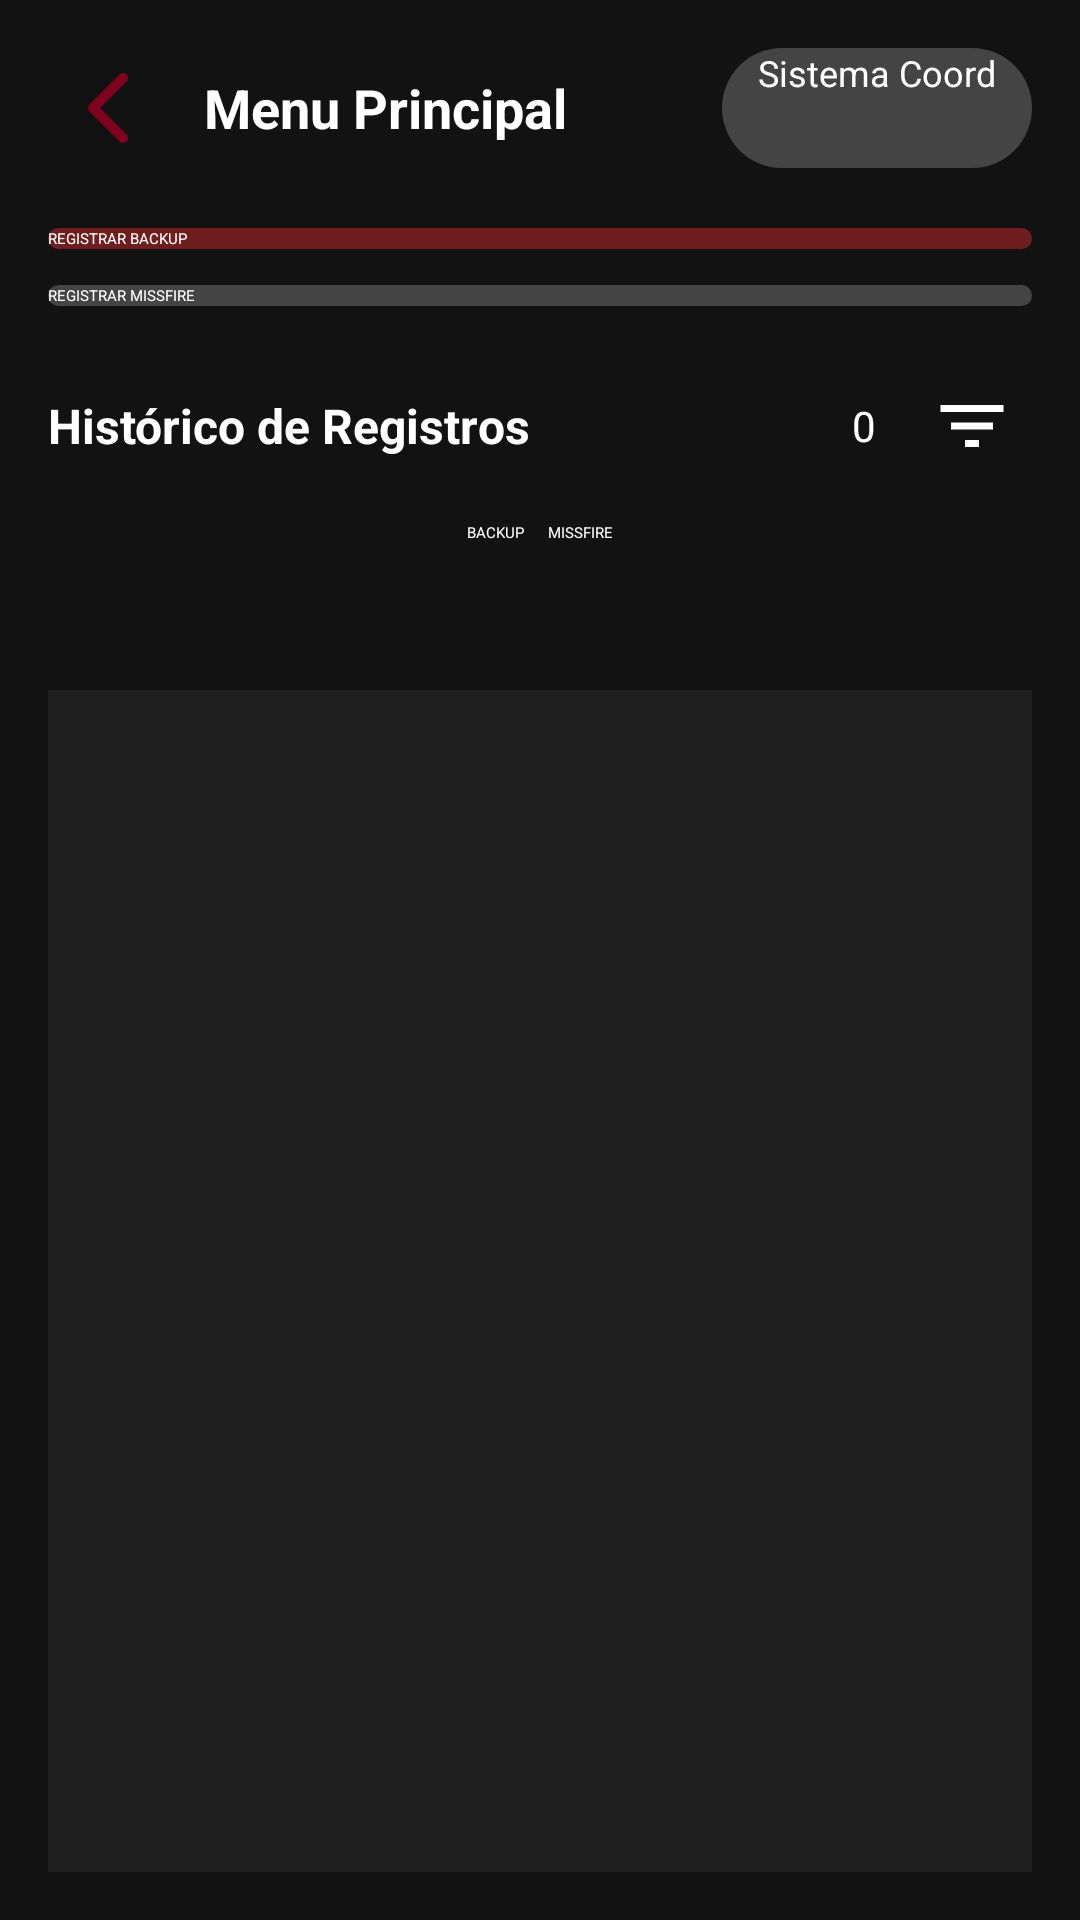

Write the Android layout XML for this screen, with the resource values it uses.
<!-- AndroidManifest.xml: application theme Theme.MissfireBackupApp -->
<!-- res/layout/activity_main.xml -->
<?xml version="1.0" encoding="utf-8"?>
<LinearLayout xmlns:android="http://schemas.android.com/apk/res/android"
    xmlns:app="http://schemas.android.com/apk/res-auto"
    xmlns:tools="http://schemas.android.com/tools"
    android:layout_width="match_parent"
    android:layout_height="match_parent"
    android:background="@color/backgroundDark"
    android:orientation="vertical"
    android:padding="16dp">

    
    <LinearLayout
        android:layout_width="match_parent"
        android:layout_height="wrap_content"
        android:gravity="center_vertical"
        android:orientation="horizontal">

        <ImageButton
            android:id="@+id/btnVoltar"
            android:layout_width="40dp"
            android:layout_height="40dp"
            android:background="@null"
            android:src="@drawable/ic_arrow_back"
            app:tint="@color/white"
            tools:ignore="SpeakableTextPresentCheck,TouchTargetSizeCheck" />

        <TextView
            android:id="@+id/tvMenuPrincipal"
            android:layout_width="wrap_content"
            android:layout_height="wrap_content"
            android:layout_marginStart="12dp"
            android:text="@string/menu_principal"
            android:textColor="@color/white"
            android:textSize="18sp"
            android:textStyle="bold" />

        <Space
            android:layout_width="0dp"
            android:layout_height="1dp"
            android:layout_weight="1" />

        <Button
            android:id="@+id/btnSistemaCoord"
            android:layout_width="wrap_content"
            android:layout_height="40dp"
            android:background="@drawable/rounded_gray_button"
            android:text="Sistema Coord"
            android:textColor="@color/white"
            android:textSize="12sp"
            android:paddingStart="12dp"
            android:paddingEnd="12dp" />
    </LinearLayout>

    
    <Button
        android:id="@+id/btnBackup"
        android:layout_width="match_parent"
        android:layout_height="wrap_content"
        android:layout_marginTop="20dp"
        android:background="@drawable/rounded_red_button"
        android:text="@string/registrar_backup"
        android:textAllCaps="true"
        android:textColor="@color/white" />

    <Button
        android:id="@+id/btnMissfire"
        android:layout_width="match_parent"
        android:layout_height="wrap_content"
        android:layout_marginTop="12dp"
        android:background="@drawable/rounded_gray_button"
        android:text="@string/registrar_missfire"
        android:textAllCaps="true"
        android:textColor="@color/white" />

    
    <LinearLayout
        android:layout_width="match_parent"
        android:layout_height="wrap_content"
        android:layout_marginTop="20dp"
        android:orientation="horizontal"
        android:gravity="center_vertical">
        <TextView
            android:id="@+id/tvHistorico"
            android:layout_width="0dp"
            android:layout_height="wrap_content"
            android:layout_weight="1"
            android:text="@string/historico_registros"
            android:textColor="@color/white"
            android:textSize="16sp"
            android:textStyle="bold" />
        <TextView
            android:id="@+id/tvCount"
            android:layout_width="wrap_content"
            android:layout_height="wrap_content"
            android:layout_marginEnd="12dp"
            android:text="0"
            android:textColor="@color/white"
            android:textSize="14sp" />
        <TextView
            android:id="@+id/badgePendentes"
            android:layout_width="wrap_content"
            android:layout_height="wrap_content"
            android:background="@drawable/rounded_red_button"
            android:paddingLeft="8dp"
            android:paddingRight="8dp"
            android:paddingTop="4dp"
            android:paddingBottom="4dp"
            android:text="0"
            android:textColor="@color/white"
            android:textSize="12sp"
            android:layout_marginEnd="8dp"
            android:visibility="gone" />
        <ImageButton
            android:id="@+id/btnAbrirFiltros"
            android:layout_width="40dp"
            android:layout_height="40dp"
            android:background="@null"
            android:contentDescription="Filtro"
            android:padding="6dp"
            android:src="@drawable/ic_filter_list"
            android:tint="@color/white"/>
    </LinearLayout>

    
    <LinearLayout
        android:layout_width="match_parent"
        android:layout_height="wrap_content"
        android:layout_marginTop="12dp"
        android:gravity="center"
        android:orientation="horizontal">

        <Button
            android:id="@+id/btnFiltroBackup"
            android:layout_width="wrap_content"
            android:layout_height="44dp"
            android:layout_marginEnd="8dp"
            android:background="@null"
            android:text="@string/backup"
            android:textAllCaps="true"
            android:textColor="@color/white"
            tools:ignore="TouchTargetSizeCheck" />

        <Button
            android:id="@+id/btnFiltroMissfire"
            android:layout_width="wrap_content"
            android:layout_height="match_parent"
            android:background="@null"
            android:text="@string/missfire"
            android:textAllCaps="true"
            android:textColor="@color/white"
            tools:ignore="TouchTargetSizeCheck" />
    </LinearLayout>

    
    <androidx.recyclerview.widget.RecyclerView
        android:id="@+id/rvHistorico"
        android:layout_width="match_parent"
        android:layout_height="0dp"
        android:layout_marginTop="12dp"
        android:layout_weight="1"
        android:background="@color/fieldBackground" />
</LinearLayout>
<!-- resources referenced by this layout -->
<resources>
  <color name="backgroundDark">#121212</color>
  <color name="fieldBackground">#1E1E1E</color>
  <color name="white">#FFFFFF</color>
  <!-- drawable ic_arrow_back (drawable) -->
  <vector xmlns:android="http://schemas.android.com/apk/res/android"
      android:width="24dp"
      android:height="24dp"
      android:viewportWidth="24"
      android:viewportHeight="24">
      <path
          android:strokeColor="#800020"
          android:strokeWidth="2"
          android:strokeLineCap="round"
          android:strokeLineJoin="round"
          android:fillColor="@android:color/transparent"
          android:pathData="M15,18 L9,12 L15,6" />
  </vector>
  <!-- drawable ic_filter_list (drawable) -->
  <?xml version="1.0" encoding="utf-8"?>
  <vector xmlns:android="http://schemas.android.com/apk/res/android"
      android:width="24dp"
      android:height="24dp"
      android:viewportWidth="24"
      android:viewportHeight="24">
      <path
          android:fillColor="@color/white"
          android:pathData="M10,18h4v-2h-4v2zM3,6v2h18V6H3zm3,7h12v-2H6v2z" />
  </vector>
  <!-- drawable rounded_gray_button (drawable) -->
  <shape xmlns:android="http://schemas.android.com/apk/res/android"
      android:shape="rectangle">
      <solid android:color="@color/buttonSecondary"/>
      <corners android:radius="20dp"/>
  </shape>
  <!-- drawable rounded_red_button (drawable) -->
  <shape xmlns:android="http://schemas.android.com/apk/res/android"
      android:shape="rectangle">
      <solid android:color="@color/redAccent"/>
      <corners android:radius="20dp"/>
  </shape>
  <string name="backup">Backup\n</string>
  <string name="historico_registros">Histórico de Registros</string>
  <string name="menu_principal">Menu Principal</string>
  <string name="missfire">Missfire\n</string>
  <string name="registrar_backup">Registrar Backup</string>
  <string name="registrar_missfire">Registrar Missfire</string>
  <style name="Theme.MissfireBackupApp" parent="Theme.MaterialComponents.DayNight.NoActionBar">
          <item name="colorPrimary">@color/redAccent</item>
          <item name="colorPrimaryVariant">@color/redAccent</item>
          <item name="colorOnPrimary">@color/white</item>
          <item name="android:statusBarColor">@color/backgroundDark</item>
          <item name="android:windowBackground">@color/backgroundDark</item>
      </style>
  <color name="buttonSecondary">#444444</color>
  <color name="redAccent">#6E1E1E</color>
</resources>
